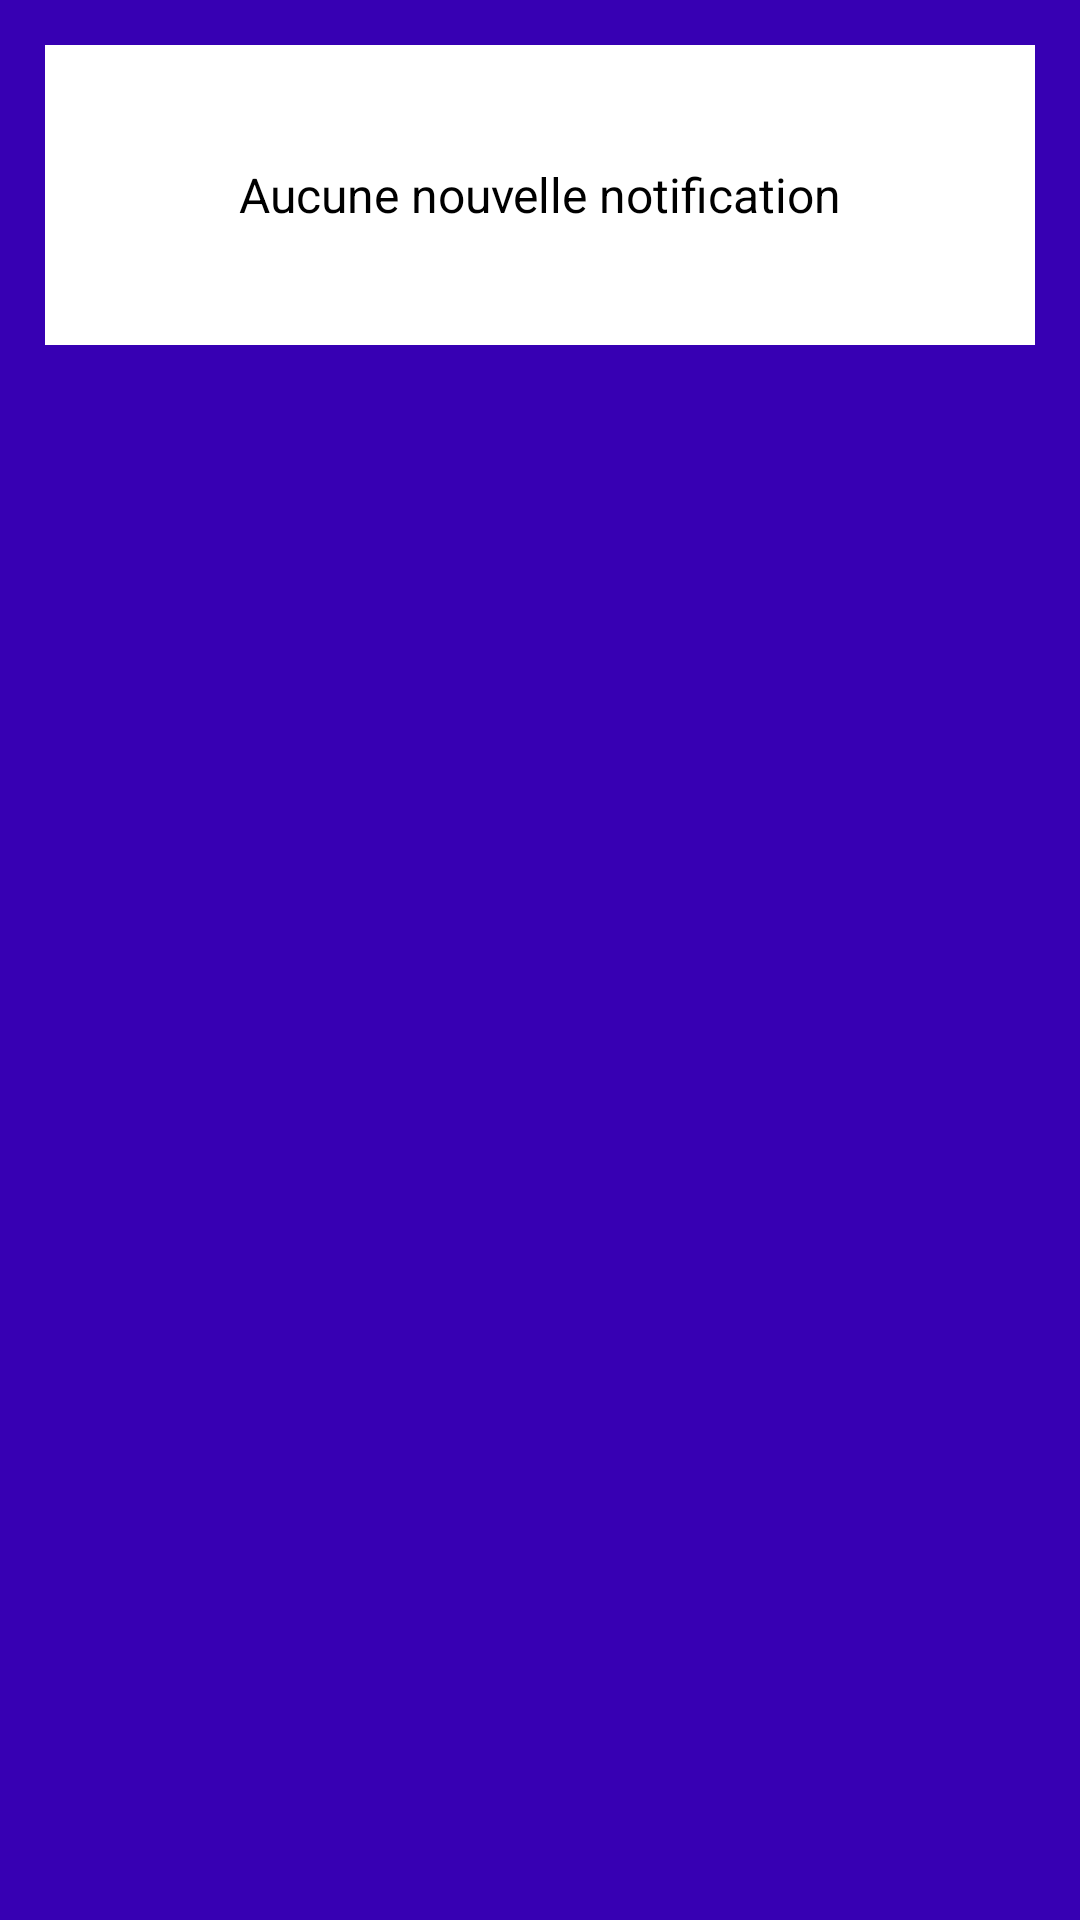

Android layout source for this screen:
<!-- AndroidManifest.xml: application theme AppTheme -->
<!-- res/layout/activity_main.xml -->
<?xml version="1.0" encoding="utf-8"?>
<LinearLayout xmlns:android="http://schemas.android.com/apk/res/android"
    xmlns:tools="http://schemas.android.com/tools"
    android:layout_width="match_parent"
    android:layout_height="match_parent"
    android:orientation="vertical"
    android:background="@color/colorPrimaryDark"
    tools:context=".ui.MainActivity">


    <LinearLayout
        android:layout_width="match_parent"
        android:layout_margin="15dp"
        android:layout_height="100dp"
        android:id="@+id/notificationContainer"
        android:background="@color/white">

        <TextView
            android:layout_width="match_parent"
            android:layout_height="match_parent"
            android:gravity="center"
            android:textSize="16sp"
            android:id="@+id/notificationTextView"
            android:textColor="@color/black"
            android:text="@string/no_notification"/>
    </LinearLayout>


    <android.support.v7.widget.RecyclerView
        android:id="@+id/menuRecycler"
        android:layout_width="match_parent"
        android:layout_height="match_parent"/>

</LinearLayout>
<!-- resources referenced by this layout -->
<resources>
  <string name="no_notification">Aucune nouvelle notification</string>
  <style name="AppTheme" parent="Theme.AppCompat.Light.DarkActionBar">
          <item name="colorPrimary">@color/colorPrimary</item>
          <item name="colorPrimaryDark">@color/colorPrimaryDark</item>
          <item name="colorAccent">@color/colorAccent</item>
          <item name="android:windowShowWallpaper">true</item>
          <item name="android:windowBackground">@android:color/transparent</item>
          <item name="windowActionBar">false</item>
          <item name="windowNoTitle">true</item>
      </style>
  <!-- not gathered from this repository: default colours our renderer supplied (Android Studio template values) -->
  <color name="black">#FF000000</color>
  <color name="white">#FFFFFFFF</color>
  <color name="colorPrimary">#FF6200EE</color>
  <color name="colorPrimaryDark">#FF3700B3</color>
  <color name="colorAccent">#FF03DAC5</color>
</resources>
